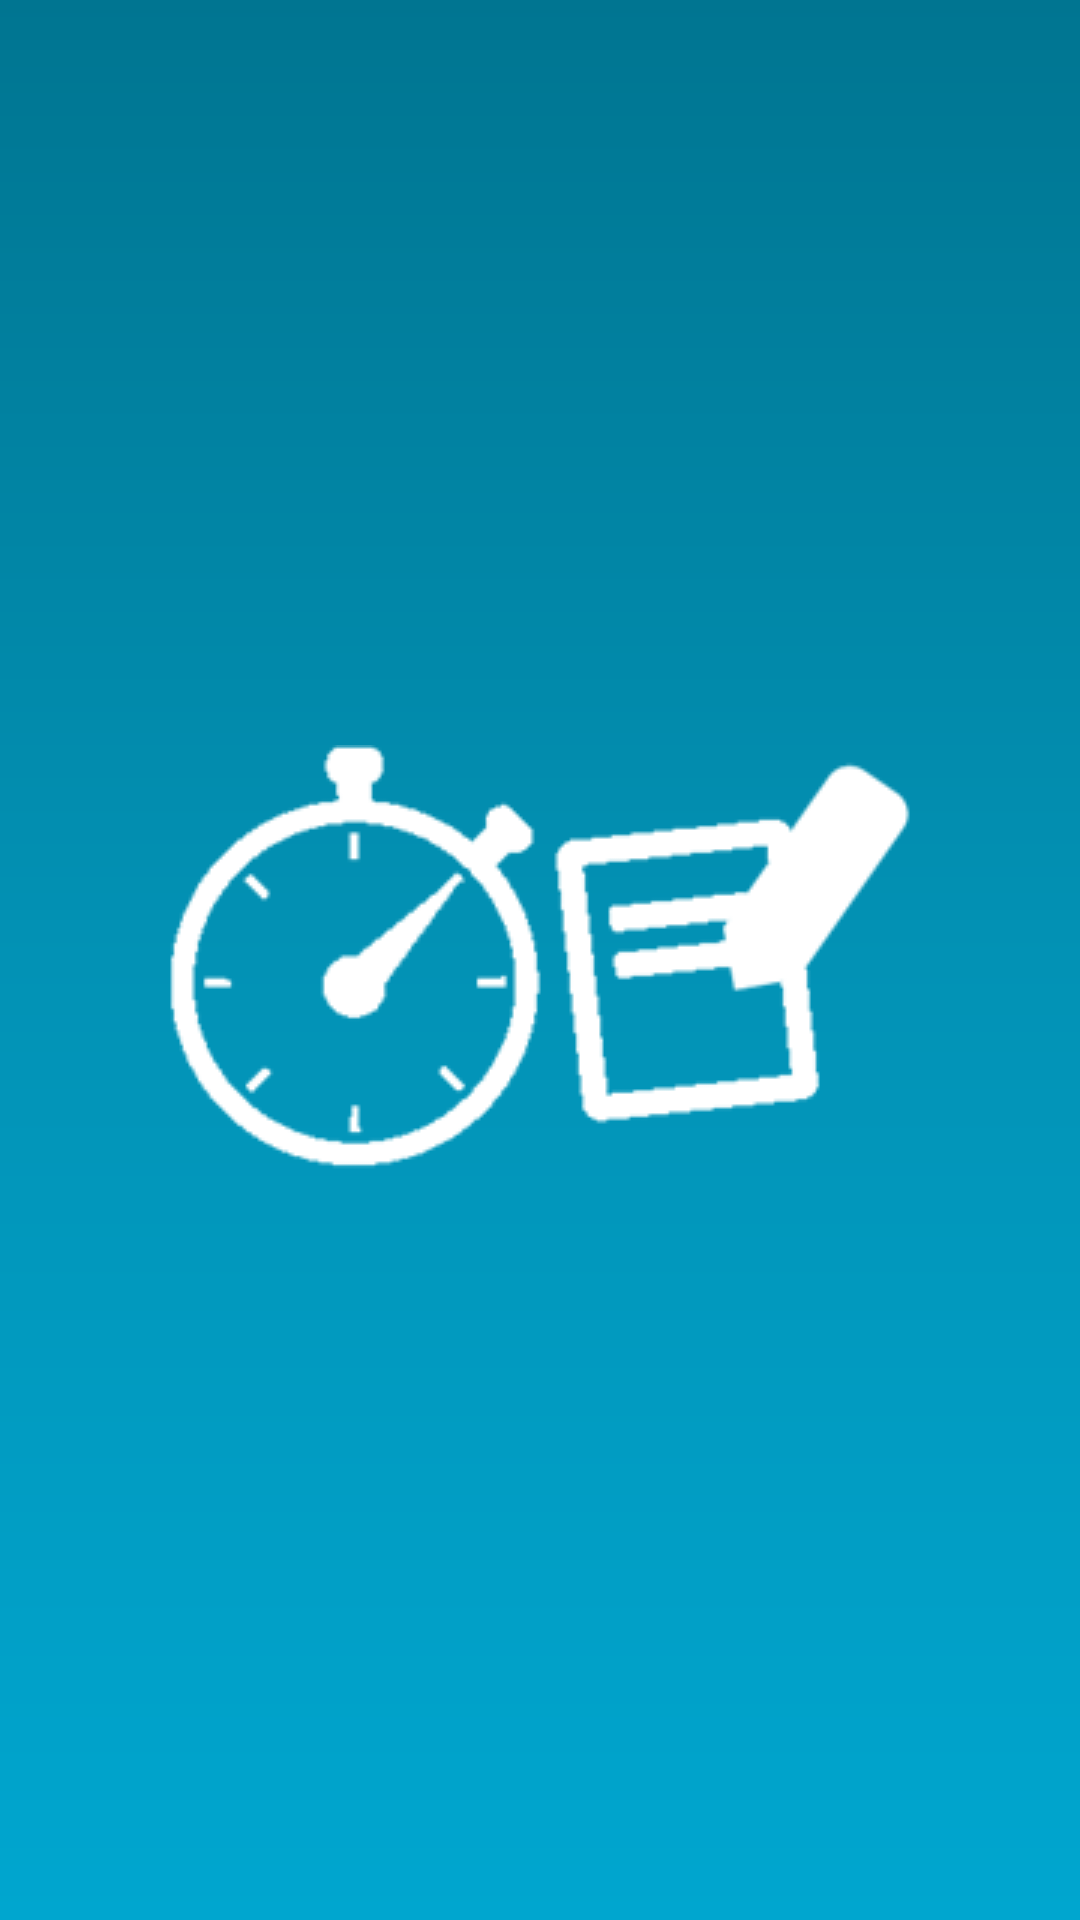

Produce the Android XML layout that renders to this screen, including the resource entries it uses.
<!-- AndroidManifest.xml: activity theme Theme.TimeTrackerApp -->
<!-- res/layout/activity_splash.xml -->
<?xml version="1.0" encoding="utf-8"?>
<RelativeLayout xmlns:android="http://schemas.android.com/apk/res/android"
    android:layout_width="match_parent"
    android:layout_height="match_parent"
    android:background="@drawable/gradient_background_top">

    <ImageView
        android:id="@+id/ivTimeTrackerLogo"
        android:layout_width="wrap_content"
        android:layout_height="wrap_content"
        android:src="@drawable/time_tracking_icon"
        android:tint="@color/white"
        android:layout_centerInParent="true" />

</RelativeLayout>
<!-- resources referenced by this layout -->
<resources>
  <color name="white">#FFFFFFFF</color>
  <!-- drawable gradient_background_top (drawable) -->
  <shape xmlns:android="http://schemas.android.com/apk/res/android"
      android:shape="rectangle">
      <gradient
          android:angle="90"
          android:centerColor="@color/primaryDarkColor"
          android:endColor="@color/darkSeaBlue"
          android:startColor="@color/primaryColor"
          android:type="linear" />
  </shape>
  <!-- drawable time_tracking_icon: jpg bitmap (drawable, 15481 bytes) -->
  <style name="Theme.TimeTrackerApp" parent="Theme.MaterialComponents.DayNight.NoActionBar">
          
          <item name="colorPrimary">@color/primaryColor</item>
          <item name="colorPrimaryVariant">@color/primaryDarkColor</item>
          <item name="colorOnPrimary">@color/primaryAccentColor</item>
          
          <item name="colorSecondary">@color/primaryDarkColor</item>
          <item name="colorSecondaryVariant">@color/primaryColor</item>
          <item name="colorOnSecondary">@color/primaryAccentColor</item>
          
          <item name="android:statusBarColor" tools:targetApi="l">@color/darkSeaBlue</item>
          <item name="android:navigationBarColor" tools:targetApi="l">@color/primaryColor</item>
          <item name="android:textColor">@color/darkSeaBlue</item>
          
      </style>
  <color name="primaryDarkColor">#0292b5</color>
  <color name="darkSeaBlue">#007591</color>
  <color name="primaryColor">#00a6cf</color>
  <color name="primaryAccentColor">#ffffff</color>
</resources>
